Run: headless pygame with SDL's dummy video driver; simulated clock (each Clock.tick advances the game by its frame time, no real sleeping); random seed 0; keys injected as events and as key.get_pressed() state; no mouse input.
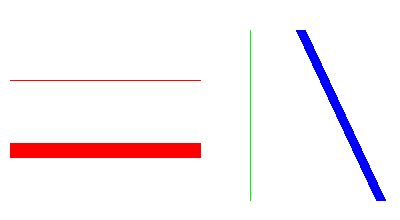
Frame 1 of 4 · flips 1–60 · no input
Frame 2 of 4 · flips 61–180 · tapped SPACE, RETURN · held RIGHT (→), D · screen unchanged from frame 1, image omitted
Frame 3 of 4 · flips 181–300 · held DOWN (↓), S · screen unchanged from frame 2, image omitted
Frame 4 of 4 · flips 301–420 · held LEFT (←), A, UP (↑), W · screen unchanged from frame 3, image omitted

The pygame program that drew these frames:

"""draw_line.py"""
import sys
import pygame
from pygame.locals import QUIT

pygame.init()
SURFACE = pygame.display.set_mode((400, 220))
FPSCLOCK = pygame.time.Clock()

def main():
    """main routine"""

    while True:
        for event in pygame.event.get():
            if event.type == QUIT:
                pygame.quit()
                sys.exit()

        SURFACE.fill((255, 255, 255))

        # 빨간색: 가로줄
        pygame.draw.line(SURFACE, (255, 0, 0), (10, 80), (200, 80))

        # 빨간색: 가로줄(굵기 15)
        pygame.draw.line(SURFACE, (255, 0, 0), (10, 150), (200, 150), 15)

        # 녹색: 세로줄
        pygame.draw.line(SURFACE, (0, 255, 0), (250, 30), (250, 200))
        
        # 녹색: 빗금(굵기 10)
        start_pos = (300, 30)
        end_pos = (380, 200)
        pygame.draw.line(SURFACE, (0, 0, 255), start_pos, end_pos, 10)

        pygame.display.update()
        FPSCLOCK.tick(3)

if __name__ == '__main__':
    main()
